Labelled photos from "Images", an image-classification folder in Jarrett-Blair/Intro-to-CV-for-Ecologists. The possible labels are: Brachinus alternans, Brachinus cyanochroaticus, Calathus advena, Carabus maeander maeander, Carabus nemoralis nemoralis, Chlaenius aestivus, Cicindela punctulata, Cyclotrachelus furtivus, Cyclotrachelus torvus, Discoderus parallelus, Discoderus robustus, Euryderus grossus, Pasimachus californicus, Pasimachus elongatus, Pasimachus strenuus, Pasimachus subsulcatus, Patrobus lecontei, Poecilus lucublandus, Pterostichus corvinus, Pterostichus melanarius melanarius, Pterostichus novus, Pterostichus stygicus, Scarites subterraneus, Selenophorus planipennis, Synuchus impunctatus.

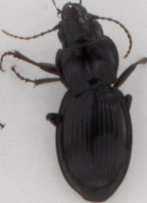
Label: Cyclotrachelus torvus

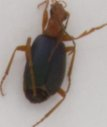
Label: Brachinus cyanochroaticus

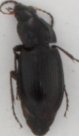
Label: Poecilus lucublandus

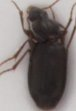
Label: Calathus advena

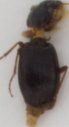
Label: Synuchus impunctatus

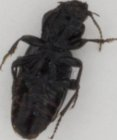
Label: Pterostichus corvinus
